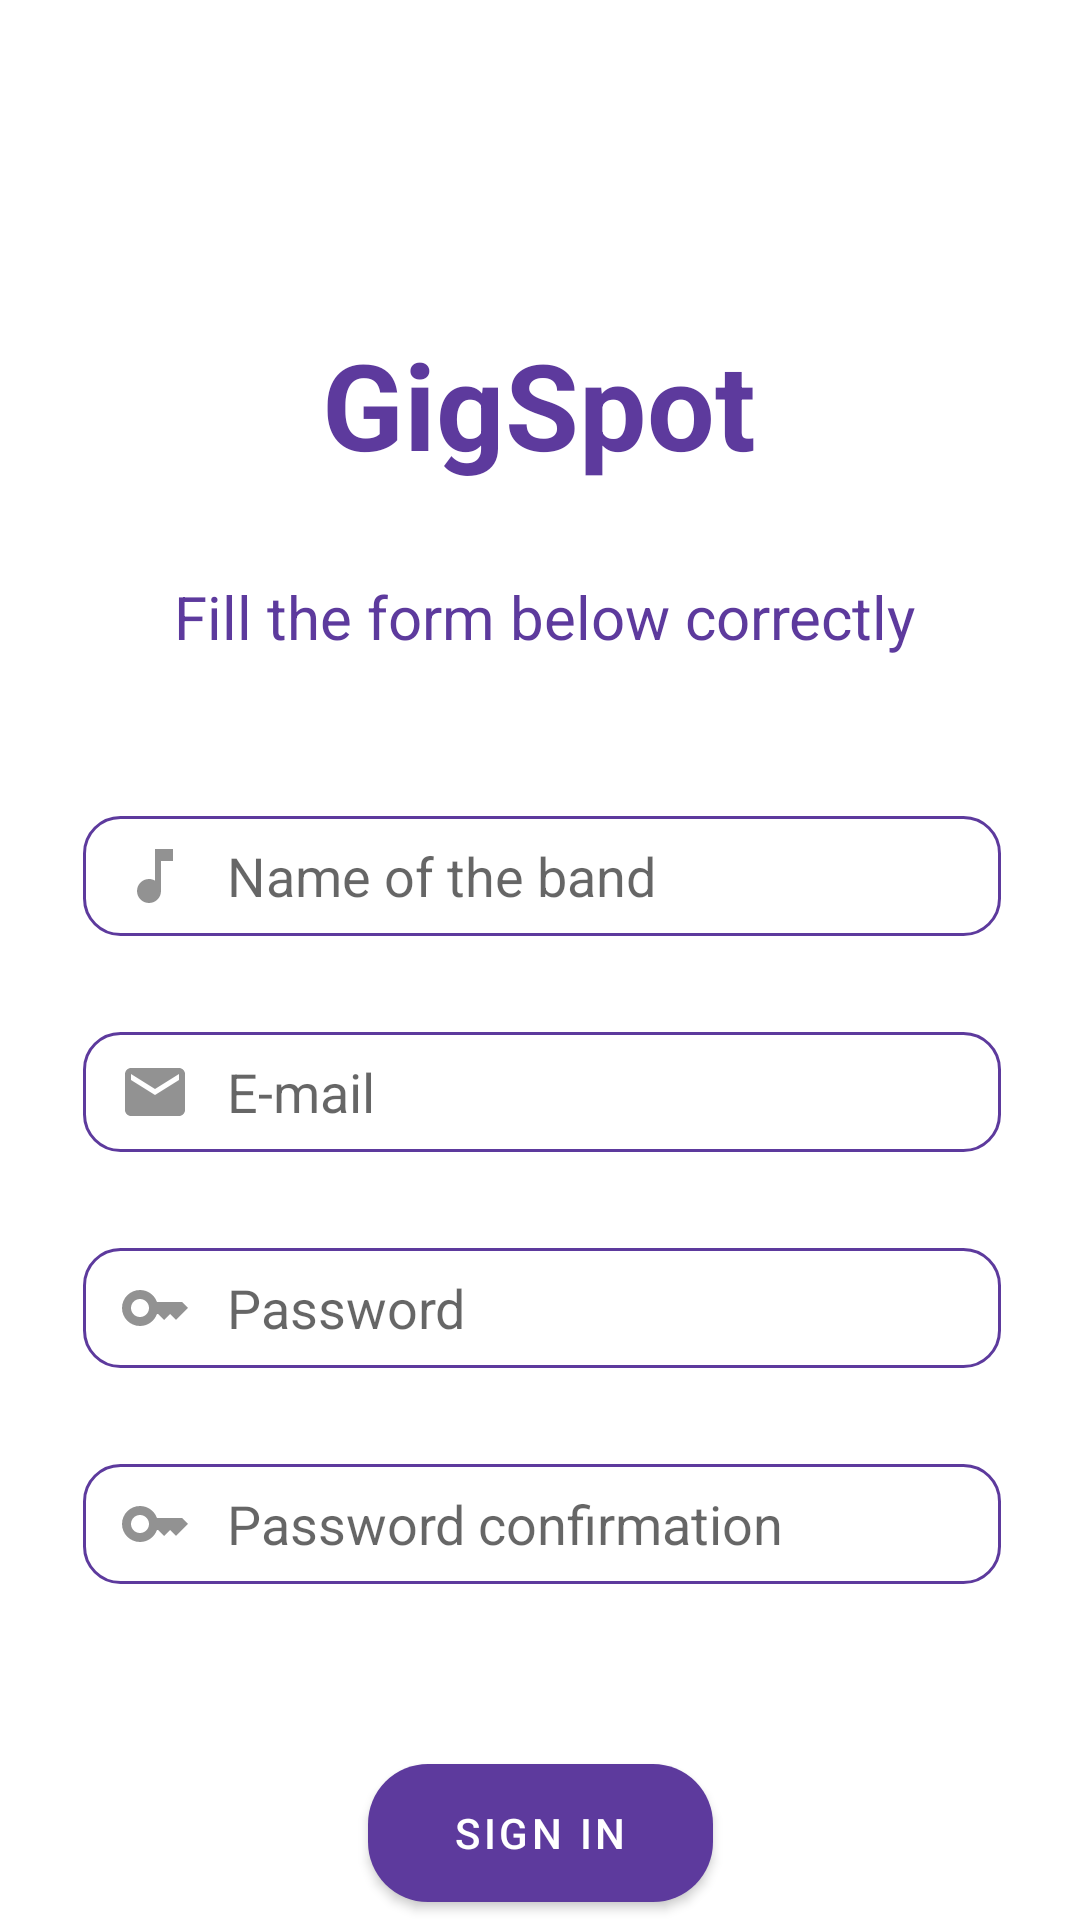

Reconstruct the res/layout file that produces this screen, plus the resources it refers to.
<!-- AndroidManifest.xml: application theme Theme.MyApplication -->
<!-- res/layout/activity_register_band.xml -->
<?xml version="1.0" encoding="utf-8"?>
<androidx.constraintlayout.widget.ConstraintLayout xmlns:android="http://schemas.android.com/apk/res/android"
    xmlns:app="http://schemas.android.com/apk/res-auto"
    xmlns:tools="http://schemas.android.com/tools"
    android:layout_width="match_parent"
    android:layout_height="match_parent"
    tools:context=".RegisterBandActivity">

    <EditText
        android:id="@+id/bandName"
        android:layout_width="306dp"
        android:layout_height="40dp"
        android:layout_marginStart="53dp"
        android:layout_marginTop="272dp"
        android:layout_marginEnd="52dp"
        android:background="@drawable/custum_for_input_text"
        android:drawableStart="@drawable/band_icon"
        android:drawablePadding="12dp"
        android:hint="@string/bandNameR"
        android:inputType="text"
        android:paddingStart="12dp"
        app:layout_constraintEnd_toEndOf="parent"
        app:layout_constraintStart_toStartOf="parent"
        app:layout_constraintTop_toTopOf="parent" />

    <Button
        android:id="@+id/button4"
        android:layout_width="115dp"
        android:layout_height="46dp"
        android:layout_marginStart="148dp"
        android:layout_marginTop="588dp"
        android:layout_marginEnd="148dp"
        android:background="@drawable/custom_for_buttons"
        android:text="@string/sing_in"
        android:textColor="@color/white"
        app:layout_constraintEnd_toEndOf="parent"
        app:layout_constraintStart_toStartOf="parent"
        app:layout_constraintTop_toTopOf="parent" />

    <EditText
        android:id="@+id/apellido4"
        android:layout_width="306dp"
        android:layout_height="40dp"
        android:layout_marginStart="53dp"
        android:layout_marginTop="416dp"
        android:layout_marginEnd="52dp"
        android:background="@drawable/custum_for_input_text"
        android:drawableStart="@drawable/key_password_icon"
        android:drawablePadding="12dp"
        android:hint="@string/password"
        android:inputType="text"
        android:paddingStart="12dp"
        app:layout_constraintEnd_toEndOf="parent"
        app:layout_constraintStart_toStartOf="parent"
        app:layout_constraintTop_toTopOf="parent" />

    <TextView
        android:id="@+id/textView"
        android:layout_width="wrap_content"
        android:layout_height="wrap_content"
        android:layout_marginStart="133dp"
        android:layout_marginTop="108dp"
        android:layout_marginEnd="134dp"
        android:text="@string/gigspot"
        android:textColor="@color/ColorPrincipal"
        android:textSize="40sp"
        android:textStyle="bold"
        app:layout_constraintEnd_toEndOf="parent"
        app:layout_constraintStart_toStartOf="parent"
        app:layout_constraintTop_toTopOf="parent" />

    <TextView
        android:id="@+id/textView2"
        android:layout_width="wrap_content"
        android:layout_height="wrap_content"
        android:layout_marginStart="83dp"
        android:layout_marginTop="192dp"
        android:layout_marginEnd="80dp"
        android:text="@string/instructionsRegister"
        android:textColor="@color/ColorPrincipal"
        android:textSize="20sp"
        app:layout_constraintEnd_toEndOf="parent"
        app:layout_constraintStart_toStartOf="parent"
        app:layout_constraintTop_toTopOf="parent" />

    <EditText
        android:id="@+id/apellido5"
        android:layout_width="306dp"
        android:layout_height="40dp"
        android:layout_marginStart="53dp"
        android:layout_marginTop="488dp"
        android:layout_marginEnd="52dp"
        android:background="@drawable/custum_for_input_text"
        android:drawableStart="@drawable/key_password_icon"
        android:drawablePadding="12dp"
        android:hint="@string/passwordRconf"
        android:inputType="text"
        android:paddingStart="12dp"
        app:layout_constraintEnd_toEndOf="parent"
        app:layout_constraintStart_toStartOf="parent"
        app:layout_constraintTop_toTopOf="parent" />

    <EditText
        android:id="@+id/apellido3"
        android:layout_width="306dp"
        android:layout_height="40dp"
        android:layout_marginStart="53dp"
        android:layout_marginTop="344dp"
        android:layout_marginEnd="52dp"
        android:background="@drawable/custum_for_input_text"
        android:drawableStart="@drawable/mail_icon"
        android:drawablePadding="12dp"
        android:hint="@string/emailR"
        android:inputType="text"
        android:paddingStart="12dp"
        app:layout_constraintEnd_toEndOf="parent"
        app:layout_constraintStart_toStartOf="parent"
        app:layout_constraintTop_toTopOf="parent" />

</androidx.constraintlayout.widget.ConstraintLayout>
<!-- resources referenced by this layout -->
<resources>
  <color name="ColorPrincipal">#5d3a9d</color>
  <color name="white">#FFFFFFFF</color>
  <!-- drawable band_icon (drawable) -->
  <vector android:height="24dp" android:tint="#929292"
      android:viewportHeight="24" android:viewportWidth="24"
      android:width="24dp" xmlns:android="http://schemas.android.com/apk/res/android">
      <path android:fillColor="@android:color/white" android:pathData="M12,3v10.55c-0.59,-0.34 -1.27,-0.55 -2,-0.55 -2.21,0 -4,1.79 -4,4s1.79,4 4,4 4,-1.79 4,-4V7h4V3h-6z"/>
  </vector>
  <!-- drawable custom_for_buttons (drawable) -->
  <?xml version="1.0" encoding="utf-8"?>
  <selector xmlns:android="http://schemas.android.com/apk/res/android">
      <item android:state_enabled="true" android:state_focused="true">
          <shape android:shape="rectangle">
              <solid android:color="@color/white"/>
              <corners android:radius="20dp"/>
              <stroke android:color="@color/ColorSecundario"/>
          </shape>
      </item>
  
      <item android:state_enabled="true">
          <shape android:shape="rectangle">
              <solid android:color="@color/ColorPrincipal"/>
              <corners android:radius="20dp"/>
              <stroke android:color="@color/ColorPrincipal"/>
          </shape>
      </item>
  </selector>
  <!-- drawable key_password_icon (drawable) -->
  <vector android:height="24dp" android:tint="#929292"
      android:viewportHeight="24" android:viewportWidth="24"
      android:width="24dp" xmlns:android="http://schemas.android.com/apk/res/android">
      <path
          android:fillColor="@android:color/white"
          android:pathData="M21,10h-8.35C11.83,7.67 9.61,6 7,6c-3.31,0 -6,2.69 -6,6s2.69,6 6,6c2.61,0 4.83,-1.67 5.65,-4H13l2,2l2,-2l2,2l4,-4.04L21,10zM7,15c-1.65,0 -3,-1.35 -3,-3c0,-1.65 1.35,-3 3,-3s3,1.35 3,3C10,13.65 8.65,15 7,15z"/>
  </vector>
  <!-- drawable mail_icon (drawable) -->
  <vector android:height="24dp" android:tint="#929292"
      android:viewportHeight="24" android:viewportWidth="24"
      android:width="24dp" xmlns:android="http://schemas.android.com/apk/res/android">
      <path
          android:fillColor="@color/ColorGris"
          android:pathData="M20,4L4,4c-1.1,0 -1.99,0.9 -1.99,2L2,18c0,1.1 0.9,2 2,2h16c1.1,0 2,-0.9 2,-2L22,6c0,-1.1 -0.9,-2 -2,-2zM20,8l-8,5 -8,-5L4,6l8,5 8,-5v2z"/>
  </vector>
  <string name="bandNameR">Name of the band</string>
  <string name="emailR">E-mail</string>
  <string name="gigspot">GigSpot</string>
  <string name="instructionsRegister">Fill the form below correctly</string>
  <string name="password">Password</string>
  <string name="passwordRconf">Password confirmation</string>
  <string name="sing_in">Sign in</string>
  <style name="Theme.MyApplication" parent="Theme.MaterialComponents.DayNight.NoActionBar">
          
          <item name="colorPrimary">@color/ColorPrincipal</item>
          <item name="colorPrimaryVariant">@color/ColorSecundario</item>
          <item name="colorOnPrimary">@color/ColorPrincipal</item>
          
          <item name="colorSecondary">@color/ColorPrincipal</item>
          <item name="colorSecondaryVariant">@color/ColorSecundario</item>
          <item name="colorOnSecondary">@color/ColorPrincipal</item>
          
          <item name="android:statusBarColor">?attr/colorPrimaryVariant</item>
          
      </style>
  <color name="ColorSecundario">#401197</color>
  <color name="ColorGris">#929292</color>
</resources>
